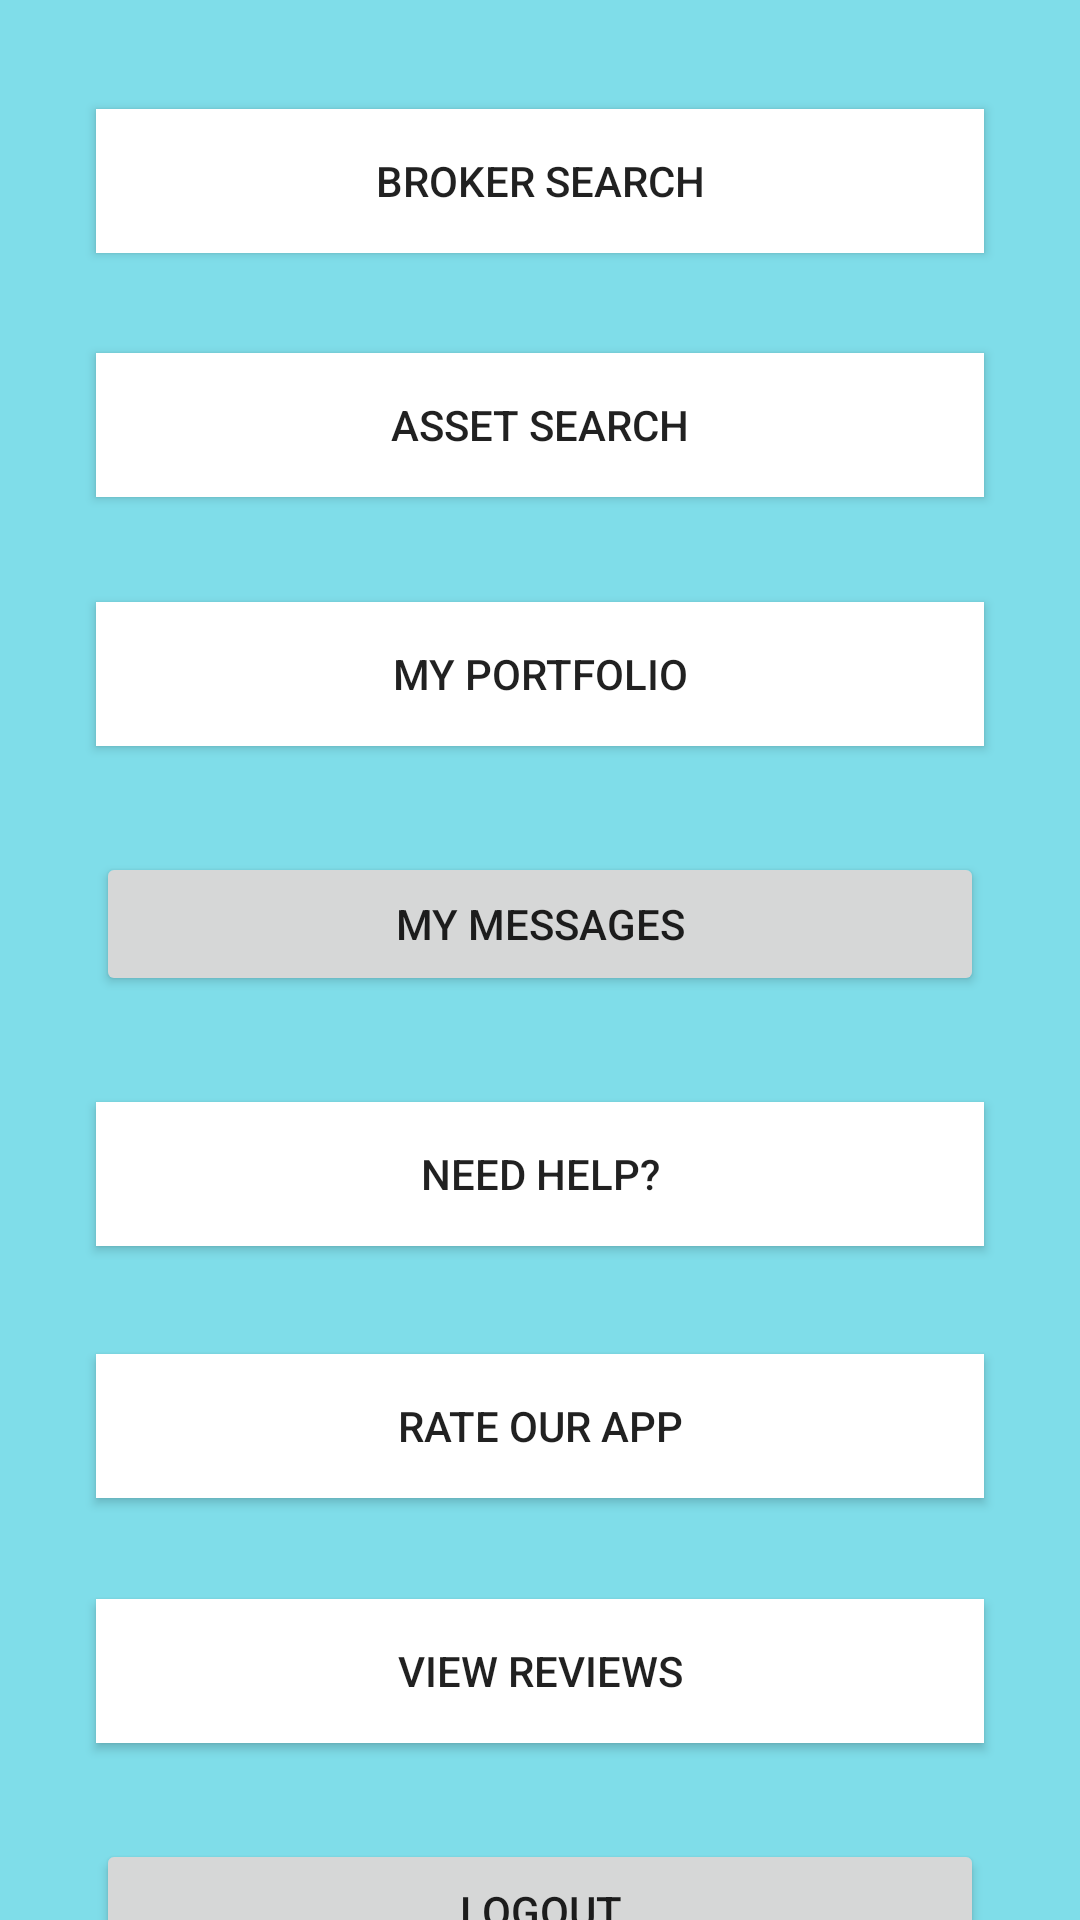

Produce the Android XML layout that renders to this screen, including the resource entries it uses.
<!-- AndroidManifest.xml: application theme Theme.FTTApp -->
<!-- res/layout/main_screen.xml -->
<?xml version="1.0" encoding="utf-8"?>
<androidx.constraintlayout.widget.ConstraintLayout xmlns:android="http://schemas.android.com/apk/res/android"
    xmlns:app="http://schemas.android.com/apk/res-auto"
    xmlns:tools="http://schemas.android.com/tools"
    android:layout_width="match_parent"
    android:layout_height="match_parent"
    android:background="#8000BCD4"
    tools:context=".MainActivity">

    <Button
        android:id="@+id/BrokerSearchButton"
        android:layout_width="0dp"
        android:layout_height="wrap_content"
        android:layout_marginStart="32dp"
        android:layout_marginLeft="32dp"
        android:layout_marginTop="32dp"
        android:layout_marginEnd="32dp"
        android:layout_marginRight="32dp"
        android:layout_marginBottom="32dp"
        android:background="#FFFFFF"
        android:text="Broker search"
        app:layout_constraintBottom_toBottomOf="parent"
        app:layout_constraintEnd_toEndOf="parent"
        app:layout_constraintHorizontal_bias="1.0"
        app:layout_constraintStart_toStartOf="parent"
        app:layout_constraintTop_toTopOf="parent"
        app:layout_constraintVertical_bias="0.008" />

    <Button
        android:id="@+id/ViewMessagesButton"
        android:layout_width="0dp"
        android:layout_height="wrap_content"
        android:layout_marginStart="32dp"
        android:layout_marginLeft="32dp"
        android:layout_marginTop="32dp"
        android:layout_marginEnd="32dp"
        android:layout_marginRight="32dp"
        android:layout_marginBottom="32dp"
        android:text="My Messages"
        app:layout_constraintBottom_toBottomOf="parent"
        app:layout_constraintEnd_toEndOf="parent"
        app:layout_constraintHorizontal_bias="1.0"
        app:layout_constraintStart_toStartOf="parent"
        app:layout_constraintTop_toBottomOf="@+id/ViewPortfolioButton"
        app:layout_constraintVertical_bias="0.011" />

    <Button
        android:id="@+id/viewReviewsButton"
        android:layout_width="0dp"
        android:layout_height="wrap_content"
        android:layout_marginStart="32dp"
        android:layout_marginLeft="32dp"
        android:layout_marginTop="32dp"
        android:layout_marginEnd="32dp"
        android:layout_marginRight="32dp"
        android:layout_marginBottom="32dp"
        android:background="#FFFFFF"
        android:text="View Reviews"
        app:layout_constraintBottom_toBottomOf="parent"
        app:layout_constraintEnd_toEndOf="parent"
        app:layout_constraintHorizontal_bias="1.0"
        app:layout_constraintStart_toStartOf="parent"
        app:layout_constraintTop_toBottomOf="@+id/RateButton"
        app:layout_constraintVertical_bias="0.059" />

    <Button
        android:id="@+id/AssetSearchButton"
        android:layout_width="0dp"
        android:layout_height="wrap_content"
        android:layout_marginStart="32dp"
        android:layout_marginLeft="32dp"
        android:layout_marginTop="32dp"
        android:layout_marginEnd="32dp"
        android:layout_marginRight="32dp"
        android:layout_marginBottom="32dp"
        android:background="#FFFFFF"
        android:text="Asset search"
        app:layout_constraintBottom_toBottomOf="parent"
        app:layout_constraintEnd_toEndOf="parent"
        app:layout_constraintHorizontal_bias="1.0"
        app:layout_constraintStart_toStartOf="parent"
        app:layout_constraintTop_toBottomOf="@+id/BrokerSearchButton"
        app:layout_constraintVertical_bias="0.003" />

    <Button
        android:id="@+id/HelpButton"
        android:layout_width="0dp"
        android:layout_height="wrap_content"
        android:layout_marginStart="32dp"
        android:layout_marginLeft="32dp"
        android:layout_marginTop="32dp"
        android:layout_marginEnd="32dp"
        android:layout_marginRight="32dp"
        android:layout_marginBottom="32dp"
        android:background="#FFFFFF"
        android:text="Need help?"
        app:layout_constraintBottom_toBottomOf="parent"
        app:layout_constraintEnd_toEndOf="parent"
        app:layout_constraintHorizontal_bias="1.0"
        app:layout_constraintStart_toStartOf="parent"
        app:layout_constraintTop_toBottomOf="@+id/ViewMessagesButton"
        app:layout_constraintVertical_bias="0.018" />

    <Button
        android:id="@+id/LogoutButton"
        android:layout_width="0dp"
        android:layout_height="wrap_content"
        android:layout_marginStart="32dp"
        android:layout_marginLeft="32dp"
        android:layout_marginTop="32dp"
        android:layout_marginEnd="32dp"
        android:layout_marginRight="32dp"
        android:layout_marginBottom="32dp"
        android:text="Logout"
        app:layout_constraintBottom_toBottomOf="parent"
        app:layout_constraintEnd_toEndOf="parent"
        app:layout_constraintHorizontal_bias="1.0"
        app:layout_constraintStart_toStartOf="parent"
        app:layout_constraintTop_toBottomOf="@+id/viewReviewsButton"
        app:layout_constraintVertical_bias="0.0" />

    <Button
        android:id="@+id/ViewPortfolioButton"
        android:layout_width="0dp"
        android:layout_height="wrap_content"
        android:layout_marginStart="32dp"
        android:layout_marginLeft="32dp"
        android:layout_marginTop="32dp"
        android:layout_marginEnd="32dp"
        android:layout_marginRight="32dp"
        android:layout_marginBottom="32dp"
        android:background="#FFFFFF"
        android:text="My portfolio"
        app:layout_constraintBottom_toBottomOf="parent"
        app:layout_constraintEnd_toEndOf="parent"
        app:layout_constraintHorizontal_bias="1.0"
        app:layout_constraintStart_toStartOf="parent"
        app:layout_constraintTop_toBottomOf="@+id/AssetSearchButton"
        app:layout_constraintVertical_bias="0.009" />

    <Button
        android:id="@+id/RateButton"
        android:layout_width="0dp"
        android:layout_height="wrap_content"
        android:layout_marginStart="32dp"
        android:layout_marginLeft="32dp"
        android:layout_marginTop="32dp"
        android:layout_marginEnd="32dp"
        android:layout_marginRight="32dp"
        android:layout_marginBottom="32dp"
        android:background="#FFFFFF"
        android:text="Rate our App"
        app:layout_constraintBottom_toBottomOf="parent"
        app:layout_constraintEnd_toEndOf="parent"
        app:layout_constraintHorizontal_bias="1.0"
        app:layout_constraintStart_toStartOf="parent"
        app:layout_constraintTop_toBottomOf="@+id/HelpButton"
        app:layout_constraintVertical_bias="0.035" />

</androidx.constraintlayout.widget.ConstraintLayout>
<!-- resources referenced by this layout -->
<resources>
  <style name="Theme.FTTApp" parent="Theme.MaterialComponents.DayNight.DarkActionBar">
          
          <item name="colorPrimary">@color/purple_500</item>
          <item name="colorPrimaryVariant">@color/purple_700</item>
          <item name="colorOnPrimary">@color/white</item>
          
          <item name="colorSecondary">@color/teal_200</item>
          <item name="colorSecondaryVariant">@color/teal_700</item>
          <item name="colorOnSecondary">@color/black</item>
          
          <item name="android:statusBarColor" tools:targetApi="21">?attr/colorPrimaryVariant</item>
          
      </style>
  <!-- not gathered from this repository: default colours our renderer supplied (Android Studio template values) -->
  <color name="purple_500">#FF6200EE</color>
  <color name="purple_700">#FF3700B3</color>
  <color name="teal_200">#FF03DAC5</color>
  <color name="teal_700">#FF018786</color>
  <color name="black">#FF000000</color>
  <color name="white">#FFFFFFFF</color>
</resources>
